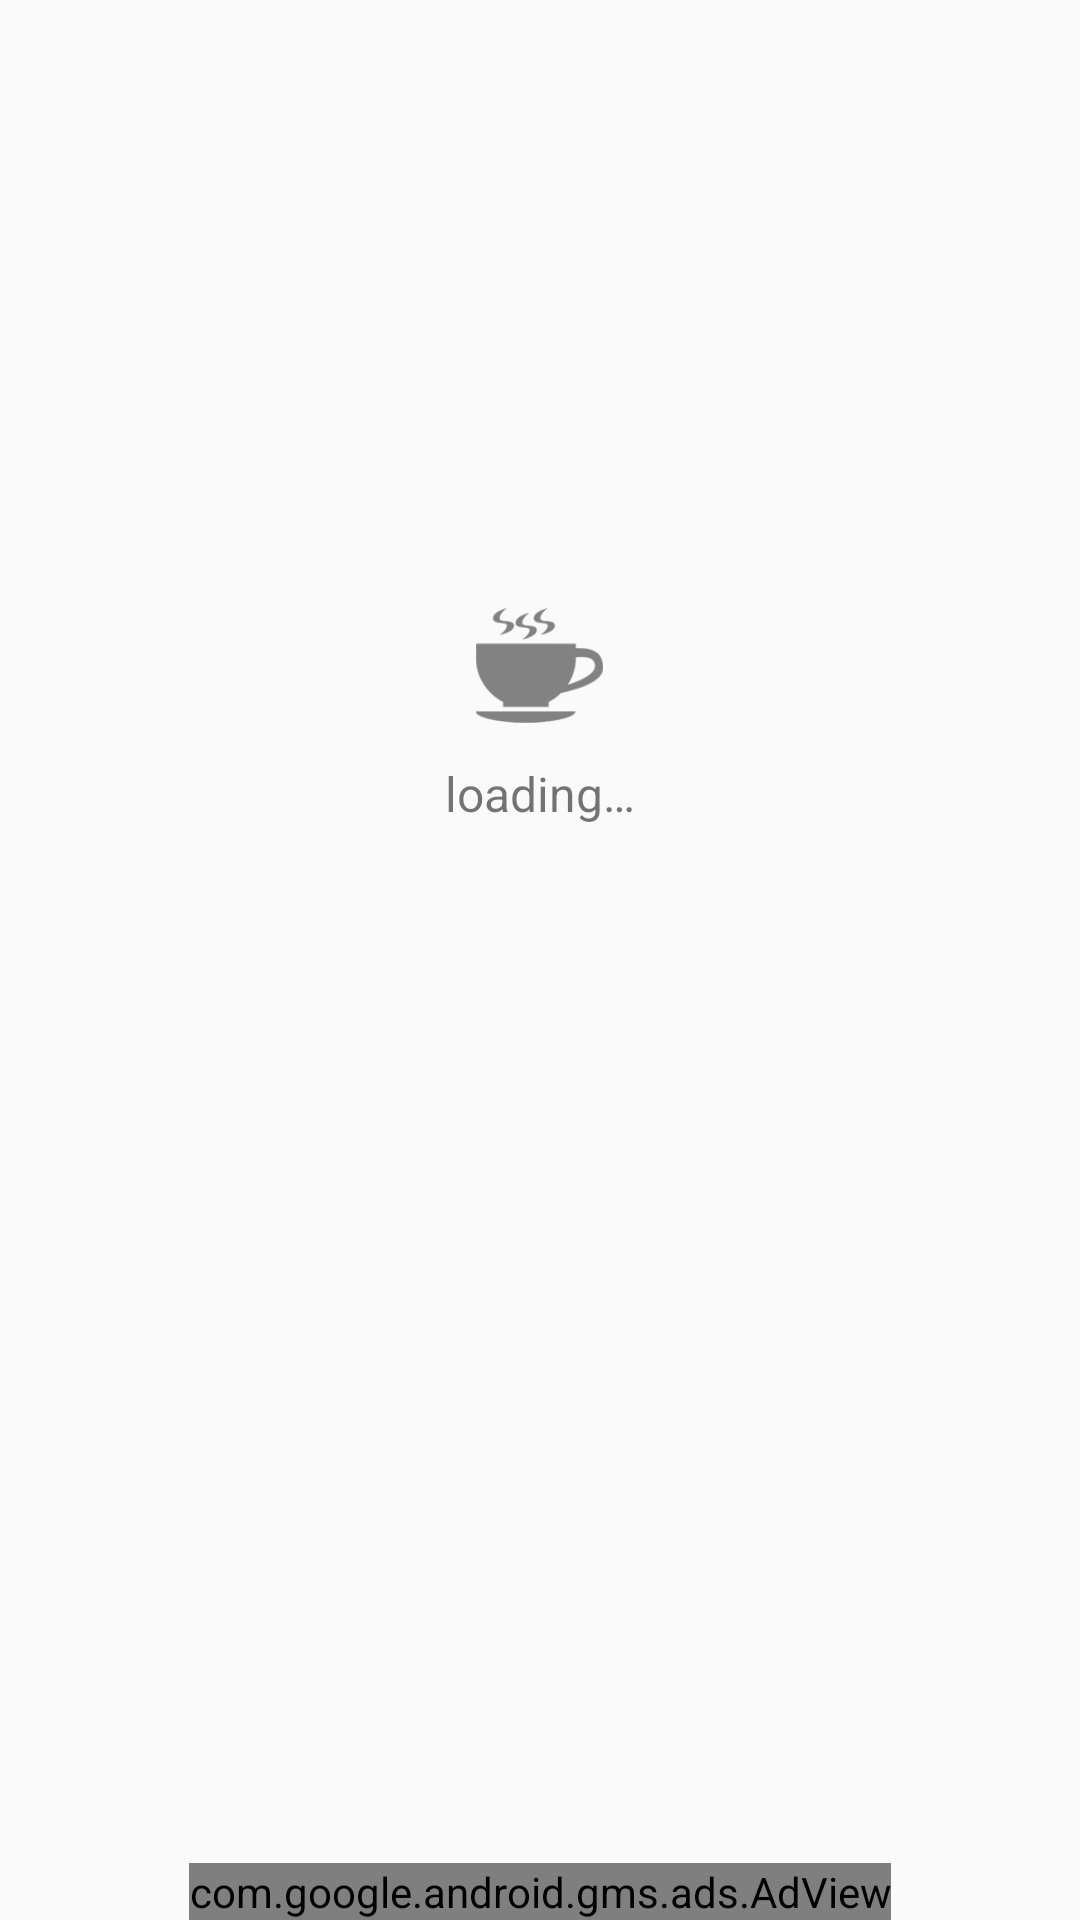

Reconstruct the res/layout file that produces this screen, plus the resources it refers to.
<!-- AndroidManifest.xml: application theme AppTheme -->
<!-- res/layout/fragment.xml -->
<RelativeLayout xmlns:android="http://schemas.android.com/apk/res/android"
    android:layout_width="match_parent"
    android:layout_height="match_parent"
    xmlns:ads="http://schemas.android.com/apk/res-auto"
    android:paddingTop="2dp">

    <android.support.v7.widget.RecyclerView
        android:id="@+id/list"
        android:layout_width="match_parent"
        android:layout_height="match_parent"
        android:paddingLeft="2dp"
        android:paddingRight="2dp"
        />

    <com.google.android.gms.ads.AdView
        android:id="@+id/adView"
        android:layout_width="wrap_content"
        android:layout_height="wrap_content"
        android:layout_centerHorizontal="true"
        android:layout_alignParentBottom="true"
        ads:adSize="SMART_BANNER"
        ads:adUnitId=""
        />

    <include
        android:id="@+id/empty"
        layout="@layout/empty_view" />
</RelativeLayout>
<!-- res/layout/empty_view.xml (included above) -->
<?xml version="1.0" encoding="utf-8"?>
<RelativeLayout xmlns:android="http://schemas.android.com/apk/res/android"
    android:id="@+id/blank"
    android:layout_width="match_parent"
    android:layout_height="match_parent">

    <ImageView
        android:id="@+id/blank_icon"
        android:layout_width="wrap_content"
        android:layout_height="wrap_content"
        android:layout_alignParentTop="true"
        android:layout_centerHorizontal="true"
        android:layout_marginTop="188dp"
        android:src="@mipmap/loading_tea"
        android:scaleX="0.6"
        android:scaleY="0.6"
        />

    <TextView
        android:id="@+id/empty_text"
        android:layout_width="wrap_content"
        android:layout_height="wrap_content"
        android:layout_below="@+id/blank_icon"
        android:layout_centerHorizontal="true"
        android:text="@string/loading"
        android:textSize="16sp" />
</RelativeLayout>
<!-- resources referenced by this layout -->
<resources>
  <!-- mipmap loading_tea: png bitmap (mipmap-xhdpi, 4167 bytes) -->
  <string name="loading">loading…</string>
  <style name="AppTheme" parent="Theme.AppCompat.Light.DarkActionBar">
          
          <item name="colorPrimary">@color/colorPrimary</item>
          <item name="colorPrimaryDark">@color/colorPrimaryDark</item>
          <item name="colorAccent">@color/colorAccent</item>
          <item name="windowActionBar">false</item>
          <item name="windowNoTitle">true</item>
      </style>
  <color name="colorPrimary">#2196F3</color>
  <color name="colorPrimaryDark">#1976D2</color>
  <color name="colorAccent">#FF4081</color>
</resources>
